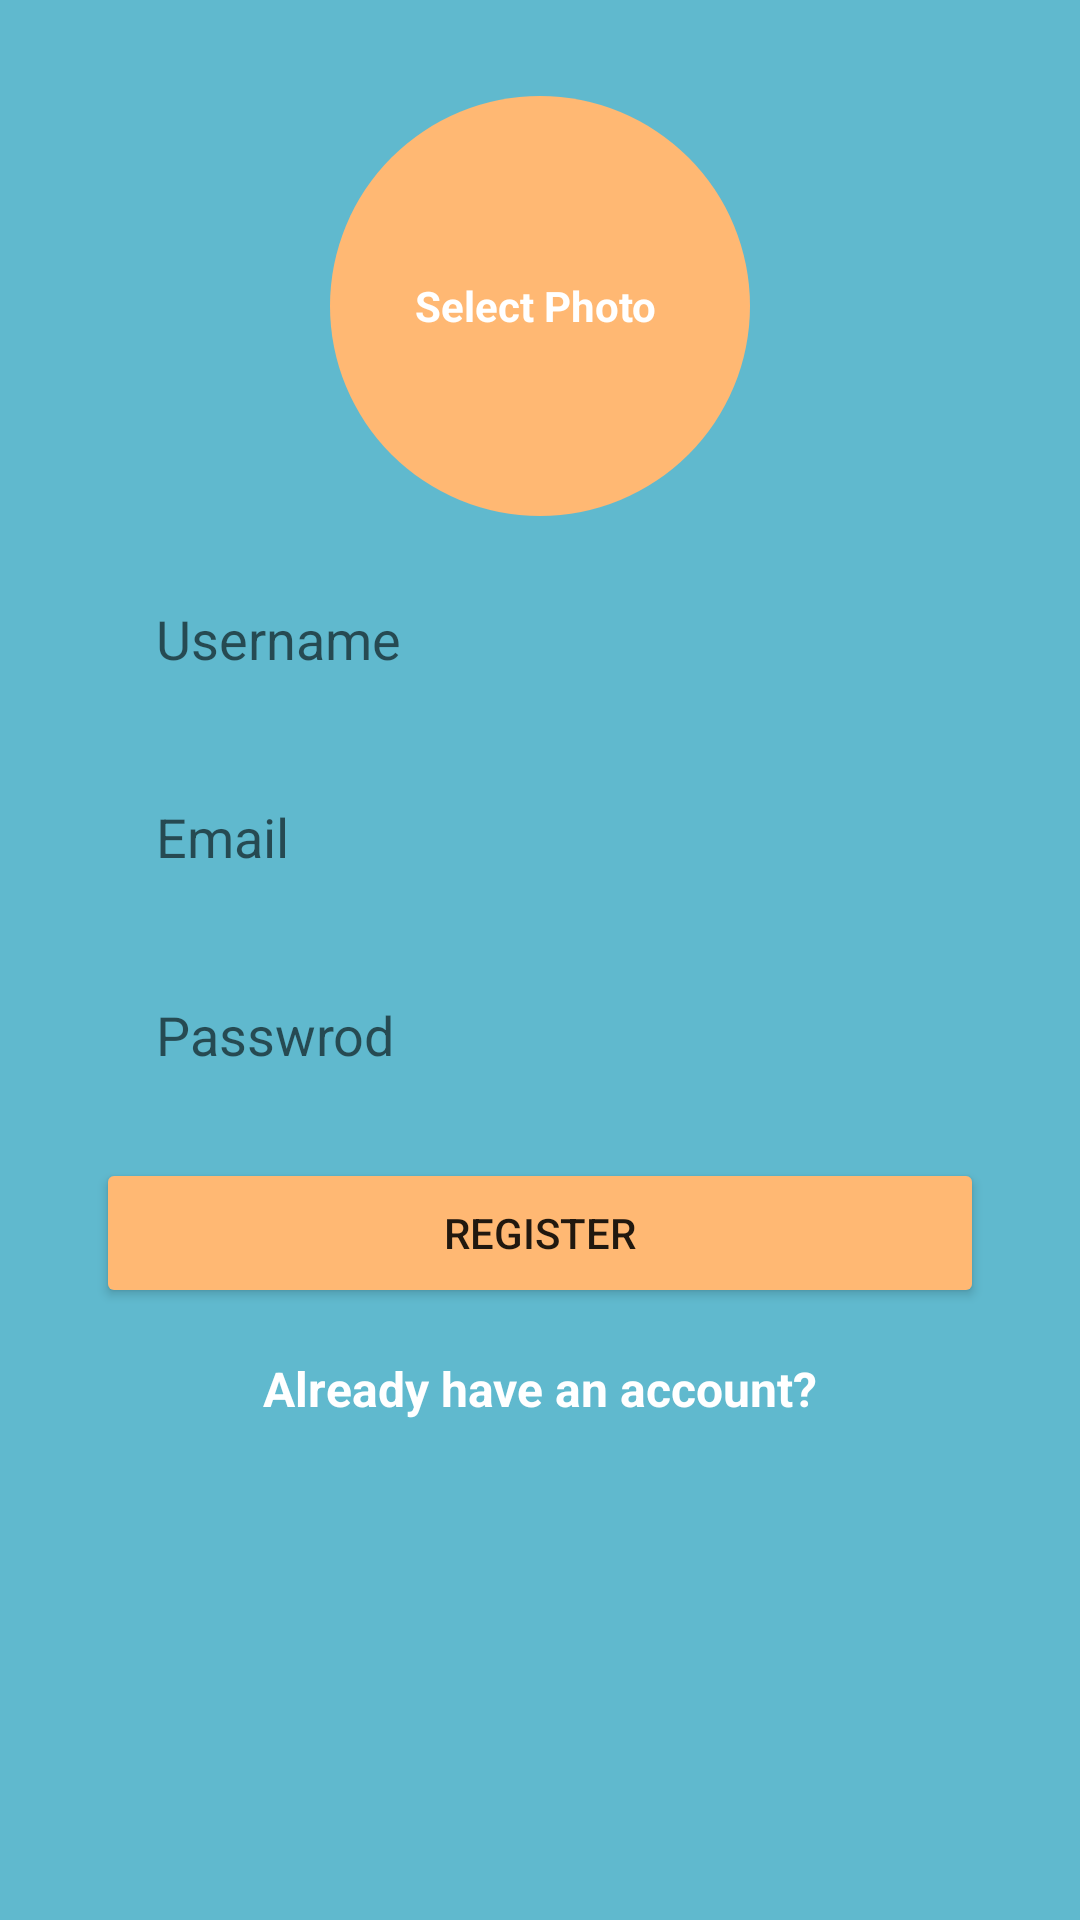

This screen was rendered from an Android layout file. Write that file and the resources it references.
<!-- AndroidManifest.xml: application theme Theme.TalkWithMe -->
<!-- res/layout/activity_main.xml -->
<?xml version="1.0" encoding="utf-8"?>
<androidx.constraintlayout.widget.ConstraintLayout xmlns:android="http://schemas.android.com/apk/res/android"
    xmlns:app="http://schemas.android.com/apk/res-auto"
    xmlns:tools="http://schemas.android.com/tools"
    android:id="@+id/tree"
    android:layout_width="match_parent"
    android:layout_height="match_parent"
    android:background="#60B9CE"
    tools:context=".MainActivity">

    <EditText
        android:id="@+id/username_edittext_reg"
        android:layout_width="0dp"
        android:layout_height="50dp"
        android:layout_marginStart="32dp"
        android:layout_marginTop="16dp"
        android:layout_marginEnd="32dp"
        android:background="@drawable/rounded_edit_text"
        android:ems="10"
        android:hint="Username"
        android:inputType="textPersonName"
        android:paddingLeft="20dp"
        app:layout_constraintEnd_toEndOf="parent"
        app:layout_constraintStart_toStartOf="parent"
        app:layout_constraintTop_toBottomOf="@+id/select_image_reg" />

    <EditText
        android:id="@+id/email_edittext_reg"
        android:layout_width="0dp"
        android:layout_height="50dp"
        android:layout_marginTop="16dp"
        android:background="@drawable/rounded_edit_text"
        android:ems="10"
        android:hint="Email"
        android:inputType="textEmailAddress"
        android:paddingLeft="20dp"
        app:layout_constraintEnd_toEndOf="@+id/username_edittext_reg"
        app:layout_constraintStart_toStartOf="@+id/username_edittext_reg"
        app:layout_constraintTop_toBottomOf="@+id/username_edittext_reg" />

    <EditText
        android:id="@+id/password_edittext_reg"
        android:layout_width="0dp"
        android:layout_height="50dp"
        android:layout_marginTop="16dp"
        android:background="@drawable/rounded_edit_text"
        android:ems="10"
        android:hint="Passwrod"
        android:inputType="textPassword"
        android:paddingLeft="20dp"
        app:layout_constraintEnd_toEndOf="@+id/email_edittext_reg"
        app:layout_constraintHorizontal_bias="0.496"
        app:layout_constraintStart_toStartOf="@+id/email_edittext_reg"
        app:layout_constraintTop_toBottomOf="@+id/email_edittext_reg" />

    <Button
        android:id="@+id/register_button_reg"
        android:layout_width="0dp"
        android:layout_height="50dp"
        android:layout_marginTop="16dp"
        android:backgroundTint="@color/colorccolor"
        android:text="Register"
        app:layout_constraintEnd_toEndOf="@+id/password_edittext_reg"
        app:layout_constraintHorizontal_bias="0.0"
        app:layout_constraintStart_toStartOf="@+id/password_edittext_reg"
        app:layout_constraintTop_toBottomOf="@+id/password_edittext_reg" />

    <TextView
        android:id="@+id/already_have_account_reg"
        android:layout_width="wrap_content"
        android:layout_height="wrap_content"
        android:layout_marginTop="16dp"
        android:text="Already have an account?"
        android:textSize="16sp"
        android:textStyle="bold"
        android:textColor="@color/white"
        app:layout_constraintEnd_toEndOf="@+id/register_button_reg"
        app:layout_constraintStart_toStartOf="@+id/register_button_reg"
        app:layout_constraintTop_toBottomOf="@+id/register_button_reg" />

    <TextView
        android:id="@+id/select_image_reg"
        android:layout_width="140dp"
        android:layout_height="140dp"
        android:layout_marginTop="32dp"
        android:background="@drawable/button_image_reg"
        android:gravity="center"
        android:text="Select Photo "
        android:textColor="@color/white"
        android:textStyle="bold"
        app:layout_constraintEnd_toEndOf="parent"
        app:layout_constraintStart_toStartOf="parent"
        app:layout_constraintTop_toTopOf="parent" />

</androidx.constraintlayout.widget.ConstraintLayout>
<!-- resources referenced by this layout -->
<resources>
  <color name="colorccolor">#FFB873</color>
  <color name="white">#FFFFFFFF</color>
  <!-- drawable button_image_reg (drawable) -->
  <?xml version="1.0" encoding="utf-8"?>
  <shape xmlns:android="http://schemas.android.com/apk/res/android">
          <solid android:color="@color/colorccolor"/>
          <corners android:radius="75dp"/>
  </shape>
  <style name="Theme.TalkWithMe" parent="Theme.MaterialComponents.DayNight.DarkActionBar">
          
          <item name="colorPrimary">@color/purple_500</item>
          <item name="colorPrimaryVariant">@color/purple_700</item>
          <item name="colorOnPrimary">@color/white</item>
          
          <item name="colorSecondary">@color/teal_200</item>
          <item name="colorSecondaryVariant">@color/teal_700</item>
          <item name="colorOnSecondary">@color/black</item>
          
          <item name="android:statusBarColor" tools:targetApi="l">?attr/colorPrimaryVariant</item>
          
      </style>
  <color name="purple_500">#FF6200EE</color>
  <color name="purple_700">#FF3700B3</color>
  <color name="teal_200">#FF03DAC5</color>
  <color name="teal_700">#FF018786</color>
  <color name="black">#FF000000</color>
</resources>
